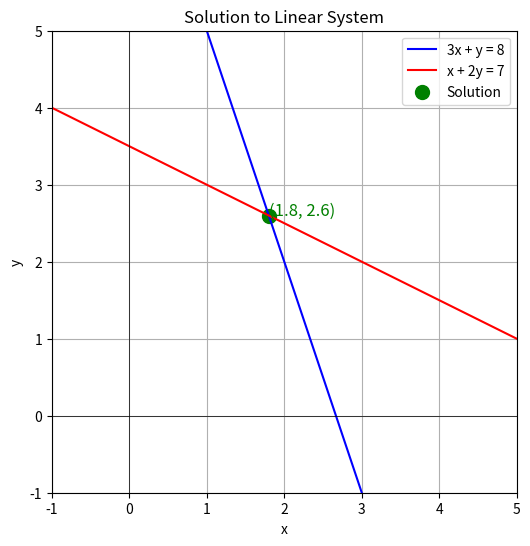

Python code for this plot:
import numpy as np
import matplotlib.pyplot as plt

# Define a 2x2 matrix A and vector b for the system Ax = b
A = np.array([[3, 1], [1, 2]])
b = np.array([8, 7])

# Solve the system using np.linalg.solve
try:
    x = np.linalg.solve(A, b)

    # Print results
    print("Matrix A:\n", A)
    print("Vector b:", b)
    print("Solution x:", x)

    # Define lines for plotting: 3x + y = 8, x + 2y = 7
    x_vals = np.linspace(-1, 5, 100)
    y1 = 8 - 3 * x_vals  # From 3x + y = 8
    y2 = (7 - x_vals) / 2  # From x + 2y = 7

    # Plot lines and solution
    plt.figure(figsize=(6, 6))
    plt.plot(x_vals, y1, label="3x + y = 8", color="blue")
    plt.plot(x_vals, y2, label="x + 2y = 7", color="red")
    plt.scatter(x[0], x[1], color="green", s=100, label="Solution")
    plt.text(x[0], x[1], f"({x[0]:.1f}, {x[1]:.1f})", color="green", fontsize=12)
    plt.grid(True)
    plt.xlim(-1, 5)
    plt.ylim(-1, 5)
    plt.axhline(0, color="black", linewidth=0.5)
    plt.axvline(0, color="black", linewidth=0.5)
    plt.xlabel("x")
    plt.ylabel("y")
    plt.title("Solution to Linear System")
    plt.legend()
    plt.show()
except np.linalg.LinAlgError:
    print("Matrix A is not invertible (singular).")
